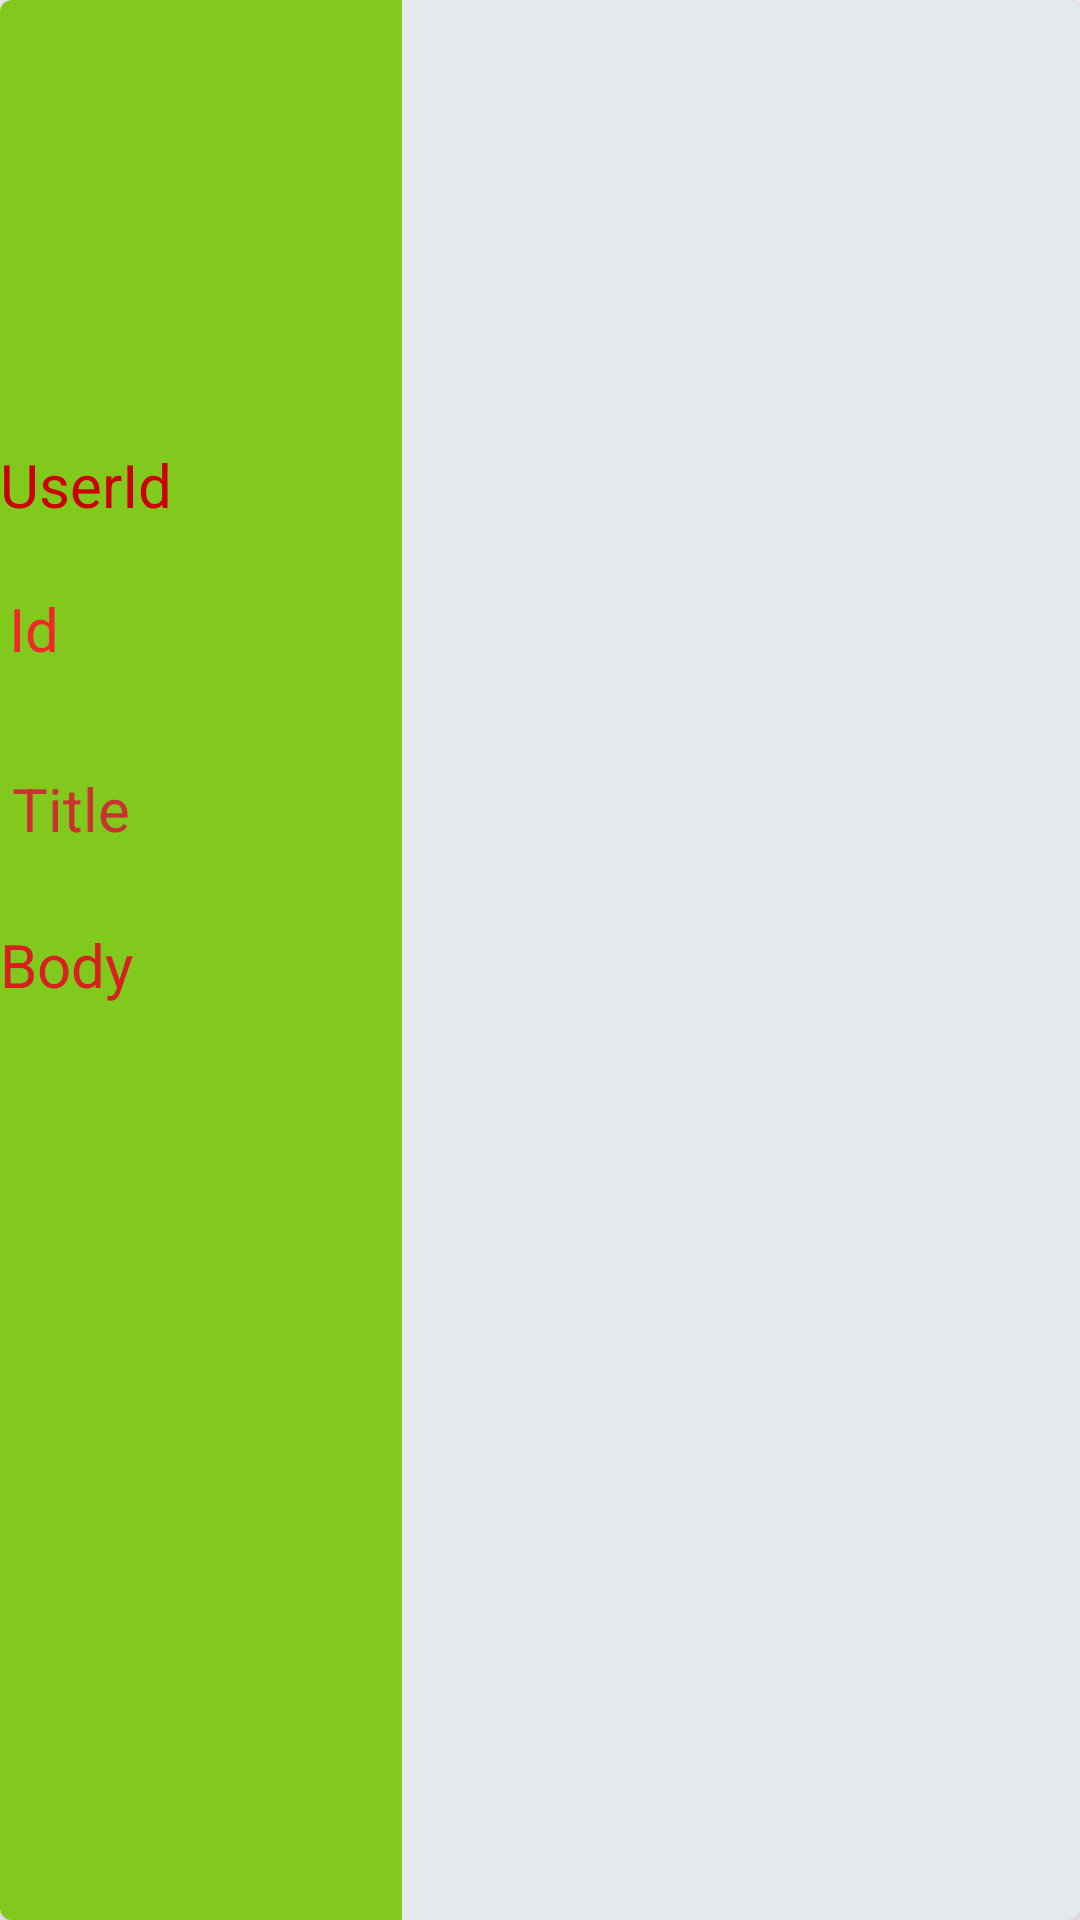

Produce the Android XML layout that renders to this screen, including the resource entries it uses.
<!-- AndroidManifest.xml: application theme Theme.FetchingPosts -->
<!-- res/layout/posts_list_item.xml -->
<?xml version="1.0" encoding="utf-8"?>
<androidx.cardview.widget.CardView xmlns:android="http://schemas.android.com/apk/res/android"
    xmlns:app="http://schemas.android.com/apk/res-auto"
    xmlns:tools="http://schemas.android.com/tools"
    android:layout_width="match_parent"
    android:layout_height="wrap_content"
    android:layout_margin="8dp"
    app:cardBackgroundColor="#E3E9EC"
    app:cardCornerRadius="4dp"
    app:cardElevation="8dp">


    <androidx.constraintlayout.widget.ConstraintLayout
        android:layout_width="wrap_content"
        android:layout_height="match_parent"
        android:background="#82c91e">


        <TextView
            android:id="@+id/tvid"
            android:layout_width="0dp"
            android:layout_height="53dp"
            android:layout_marginStart="3dp"
            android:layout_marginTop="196dp"
            android:text="Id"
            android:textColor="#EF2828"
            android:textSize="20sp"
            app:layout_constraintEnd_toEndOf="parent"
            app:layout_constraintStart_toStartOf="parent"
            app:layout_constraintTop_toTopOf="parent" />

        <TextView
            android:id="@+id/tvtitle"
            android:layout_width="0dp"
            android:layout_height="44dp"
            android:layout_marginStart="4dp"
            android:layout_marginTop="256dp"
            android:text="Title"
            android:textColor="#CA3232"
            android:textSize="20sp"
            app:layout_constraintEnd_toEndOf="parent"
            app:layout_constraintStart_toStartOf="parent"
            app:layout_constraintTop_toTopOf="parent" />

        <TextView
            android:id="@+id/tvbody"
            android:layout_width="134dp"
            android:layout_height="44dp"
            android:layout_marginTop="308dp"
            android:text="Body"
            android:textColor="#D82020"
            android:textSize="20sp"
            app:layout_constraintEnd_toEndOf="parent"
            app:layout_constraintStart_toStartOf="parent"
            app:layout_constraintTop_toTopOf="parent" />

        <TextView
            android:id="@+id/tvId"
            android:layout_width="0dp"
            android:layout_height="40dp"
            android:layout_marginTop="148dp"
            android:layout_marginEnd="8dp"
            android:text="UserId"
            android:textColor="@android:color/holo_red_dark"
            android:textSize="20sp"
            app:layout_constraintEnd_toEndOf="parent"
            app:layout_constraintStart_toStartOf="parent"
            app:layout_constraintTop_toTopOf="parent" />


    </androidx.constraintlayout.widget.ConstraintLayout>
</androidx.cardview.widget.CardView>
<!-- resources referenced by this layout -->
<resources>
  <style name="Theme.FetchingPosts" parent="Base.Theme.FetchingPosts" />
  <style name="Base.Theme.FetchingPosts" parent="Theme.Material3.DayNight.NoActionBar">
          
          
      </style>
</resources>
